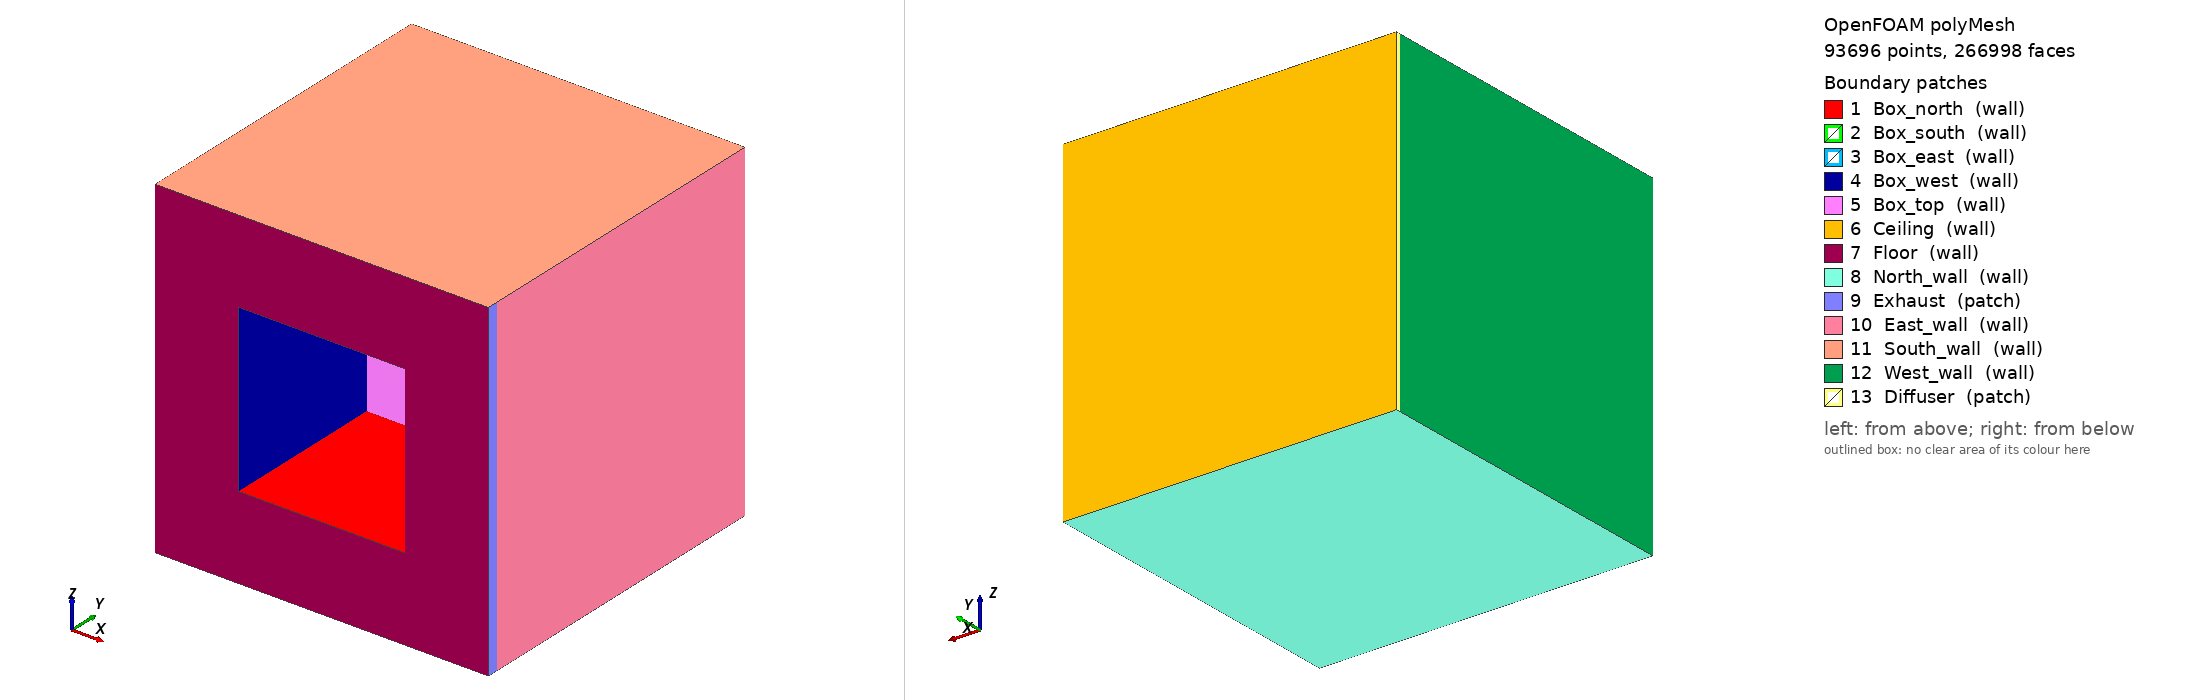

OpenFOAM case: the committed polyMesh, 93696 points, 266998 faces. Boundary patches (legend numbers): 1 Box_north (wall), 2 Box_south (wall), 3 Box_east (wall), 4 Box_west (wall), 5 Box_top (wall), 6 Ceiling (wall), 7 Floor (wall), 8 North_wall (wall), 9 Exhaust (patch), 10 East_wall (wall), 11 South_wall (wall), 12 West_wall (wall), 13 Diffuser (patch). Left view from above one corner, right view from below the opposite corner. Boundary conditions: 9 field file(s) under 0/; 13 of 13 drawn patches have an entry in a shipped field file.

=== constant/polyMesh/boundary ===
/*--------------------------------*- C++ -*----------------------------------*\
| =========                 |                                                 |
| \\      /  F ield         | OpenFOAM: The Open Source CFD Toolbox           |
|  \\    /   O peration     | Version:  2.1.1                                 |
|   \\  /    A nd           | Web:      www.OpenFOAM.org                      |
|    \\/     M anipulation  |                                                 |
\*---------------------------------------------------------------------------*/
FoamFile
{
    version     2.0;
    format      ascii;
    class       polyBoundaryMesh;
    location    "constant/polyMesh";
    object      boundary;
}
// * * * * * * * * * * * * * * * * * * * * * * * * * * * * * * * * * * * * * //

13
(
    Box_north
    {
        type            wall;
        nFaces          357;
        startFace       253256;
    }
    Box_south
    {
        type            wall;
        nFaces          357;
        startFace       253613;
    }
    Box_east
    {
        type            wall;
        nFaces          357;
        startFace       253970;
    }
    Box_west
    {
        type            wall;
        nFaces          357;
        startFace       254327;
    }
    Box_top
    {
        type            wall;
        nFaces          289;
        startFace       254684;
    }
    Ceiling
    {
        type            wall;
        nFaces          2209;
        startFace       254973;
    }
    Floor
    {
        type            wall;
        nFaces          1920;
        startFace       257182;
    }
    North_wall
    {
        type            wall;
        nFaces          1974;
        startFace       259102;
    }
    Exhaust
    {
        type            patch;
        nFaces          235;
        startFace       261076;
    }
    East_wall
    {
        type            wall;
        nFaces          1739;
        startFace       261311;
    }
    South_wall
    {
        type            wall;
        nFaces          1974;
        startFace       263050;
    }
    West_wall
    {
        type            wall;
        nFaces          1786;
        startFace       265024;
    }
    Diffuser
    {
        type            patch;
        nFaces          188;
        startFace       266810;
    }
)

// ************************************************************************* //


=== system/controlDict ===
/*--------------------------------*- C++ -*----------------------------------*\
| =========                 |                                                 |
| \\      /  F ield         | OpenFOAM: The Open Source CFD Toolbox           |
|  \\    /   O peration     | Version:  2.2.1                                 |
|   \\  /    A nd           | Web:      www.OpenFOAM.org                      |
|    \\/     M anipulation  |                                                 |
\*---------------------------------------------------------------------------*/
FoamFile
{
    version     2.0;
    format      ascii;
    class       dictionary;
    location    "system";
    object      controlDict;
}
// * * * * * * * * * * * * * * * * * * * * * * * * * * * * * * * * * * * * * //
libs (
      "libOpenFOAM.so"
      "libsimpleSwakFunctionObjects.so"
      "libswakFunctionObjects.so"
      "libgroovyBC.so"
      "libsampling.so"
     );

application     buoyantBoussinesqSimpleTskYuanFoam;

startFrom       startTime;

startTime       0;

stopAt          endTime;

endTime         200;

deltaT          0.1;

writeControl    timeStep;

writeInterval   100;

purgeWrite      0;

writeFormat     ascii;

writePrecision  6;

writeCompression off;

timeFormat      general;

timePrecision   6;

runTimeModifiable true;

functions
{
    probes
    {
        type            probes;
        functionObjectLibs ("libsampling.so");
        enabled         true;
        writeControl   timeStep;
        writeInterval  1;

        fields
        (
            U
	    T
        );

        probeLocations
        (
            ( 1.22	2.34	1.22 )
            ( 2.34	1.22	1.22 )
            ( 0.1	1.22	1.22 )
        );

    }
}
// ************************************************************************* //


=== 0/T ===
/*--------------------------------*- C++ -*----------------------------------*\
| =========                 |                                                 |
| \\      /  F ield         | OpenFOAM: The Open Source CFD Toolbox           |
|  \\    /   O peration     | Version:  2.1.1                                 |
|   \\  /    A nd           | Web:      www.OpenFOAM.org                      |
|    \\/     M anipulation  |                                                 |
\*---------------------------------------------------------------------------*/
FoamFile
{
    version     2.0;
    format      ascii;
    class       volScalarField;
    object      T;
}
// * * * * * * * * * * * * * * * * * * * * * * * * * * * * * * * * * * * * * //

dimensions      [0 0 0 1 0 0 0];

internalField   uniform 301.15;

boundaryField
{
    Diffuser
    {
        type            fixedValue;
        value           uniform 295.35;
    }
    Exhaust
    {
        type            zeroGradient;
    }
    Box_north
    {
        type            fixedValue;
        value           uniform 308.145;
    }
    Box_south
    {
        type            fixedValue;
		value 			uniform 308.664;
    }
    Box_east
    {
        type            fixedValue;
		value 			uniform 309.424;
    }
    Box_west
    {
        type            fixedValue;
		value 			uniform 309.583;
    }
    Box_top
    {
        type            fixedValue;
		value 			uniform 307.783;
    }
    Ceiling
    {
        type            fixedValue;
		value 			uniform 299.09091;
    }
    Floor
    {
        type            fixedValue;
		value 			uniform 300.2381;
    }
    North_wall
    {
        type            fixedValue;
		value 			uniform 300.07645;
    }
    East_wall
    {
        type            fixedValue;
		value 			uniform 301.51465;
    }
    South_wall
    {
        type            fixedValue;
		value 			uniform 300.50568;
    }	
    West_wall
    {
        type            fixedValue;
		value 			uniform 300.5;
    }

}

// ************************************************************************* //


=== 0/U ===
/*--------------------------------*- C++ -*----------------------------------*\
| =========                 |                                                 |
| \\      /  F ield         | OpenFOAM: The Open Source CFD Toolbox           |
|  \\    /   O peration     | Version:  2.1.1                                 |
|   \\  /    A nd           | Web:      www.OpenFOAM.org                      |
|    \\/     M anipulation  |                                                 |
\*---------------------------------------------------------------------------*/
FoamFile
{
    version     2.0;
    format      ascii;
    class       volVectorField;
    object      U;
}
// * * * * * * * * * * * * * * * * * * * * * * * * * * * * * * * * * * * * * //

dimensions      [0 1 -1 0 0 0 0];

internalField   uniform (0 0 0);

boundaryField
{
    Diffuser
    {
        type            fixedValue;
        value           uniform (1.366 0 0);
    }
    Exhaust
    {
        //type            zeroGradient;
        type            inletOutlet;
		inletValue      uniform (0 0 0);
    }
    Box_north
    {
        type            fixedValue;
        value           uniform (0 0 0);
    }
    Box_south
    {
        type            fixedValue;
        value           uniform (0 0 0);
    }
    Box_east
    {
        type            fixedValue;
        value           uniform (0 0 0);
    }
    Box_west
    {
        type            fixedValue;
        value           uniform (0 0 0);
    }
    Box_top
    {
        type            fixedValue;
        value           uniform (0 0 0);
    }
    Ceiling
    {
        type            fixedValue;
        value           uniform (0 0 0);
    }
    Floor
    {
        type            fixedValue;
        value           uniform (0 0 0);
    }
    North_wall
    {
        type            fixedValue;
        value           uniform (0 0 0);
    }
    East_wall
    {
        type            fixedValue;
        value           uniform (0 0 0);
    }
    South_wall
    {
        type            fixedValue;
        value           uniform (0 0 0);
    }
    West_wall
    {
        type            fixedValue;
        value           uniform (0 0 0);
    }

}

// ************************************************************************* //


=== 0/alphat ===
/*--------------------------------*- C++ -*----------------------------------*\
| =========                 |                                                 |
| \\      /  F ield         | OpenFOAM: The Open Source CFD Toolbox           |
|  \\    /   O peration     | Version:  2.1.1                                 |
|   \\  /    A nd           | Web:      www.OpenFOAM.org                      |
|    \\/     M anipulation  |                                                 |
\*---------------------------------------------------------------------------*/
FoamFile
{
    version     2.0;
    format      ascii;
    class       volScalarField;
    object      alphat;
}
// * * * * * * * * * * * * * * * * * * * * * * * * * * * * * * * * * * * * * //

dimensions      [0 2 -1 0 0 0 0];

internalField   uniform 0;

boundaryField
{
    Diffuser
    {
        type            calculated;
        value           uniform 0;
    }
    Exhaust
    {
        type            calculated;
        value           uniform 0;
    }
    Box_north
    {
        type            alphatJayatillekeWallFunction;
        Prt             0.85;
        value           uniform 0;
    }
    Box_south
    {
        type            alphatJayatillekeWallFunction;
        Prt             0.85;
        value           uniform 0;
    }
    Box_east
    {
        type            alphatJayatillekeWallFunction;
        Prt             0.85;
        value           uniform 0;
    }
    Box_west
    {
        type            alphatJayatillekeWallFunction;
        Prt             0.85;
        value           uniform 0;
    }
    Box_top
    {
        type            alphatJayatillekeWallFunction;
        Prt             0.85;
        value           uniform 0;
    }
    Ceiling
    {
        type            alphatJayatillekeWallFunction;
        Prt             0.85;
        value           uniform 0;
    }
    Floor
    {
        type            alphatJayatillekeWallFunction;
        Prt             0.85;
        value           uniform 0;
    }
    North_wall
    {
        type            alphatJayatillekeWallFunction;
        Prt             0.85;
        value           uniform 0;
    }
    East_wall
    {
        type            alphatJayatillekeWallFunction;
        Prt             0.85;
        value           uniform 0;
    }
    South_wall
    {
        type            alphatJayatillekeWallFunction;
        Prt             0.85;
        value           uniform 0;
    }
    West_wall
    {
        type            alphatJayatillekeWallFunction;
        Prt             0.85;
        value           uniform 0;
    }

}

// ************************************************************************* //


=== 0/dp ===
/*--------------------------------*- C++ -*----------------------------------*\
| =========                 |                                                 |
| \\      /  F ield         | OpenFOAM: The Open Source CFD Toolbox           |
|  \\    /   O peration     | Version:  2.1.1                                 |
|   \\  /    A nd           | Web:      www.OpenFOAM.org                      |
|    \\/     M anipulation  |                                                 |
\*---------------------------------------------------------------------------*/
FoamFile
{
    version     2.0;
    format      ascii;
    class       volScalarField;
    object      dp;
}
// * * * * * * * * * * * * * * * * * * * * * * * * * * * * * * * * * * * * * //

dimensions      [0 2 -2 0 0 0 0];

internalField   uniform 0;

boundaryField
{
    Diffuser
    {
        type            zeroGradient;
    }
    Exhaust
    {
        type            fixedValue;
        value           uniform 0;
    }
    Box_north
    {
        type            zeroGradient;
    }
    Box_south
    {
        type            zeroGradient;
    }
    Box_east
    {
        type            zeroGradient;
    }
    Box_west
    {
        type            zeroGradient;
    }
    Box_top
    {
        type            zeroGradient;
    }
    Ceiling
    {
        type            zeroGradient;
    }
    Floor
    {
        type            zeroGradient;
    }
    North_wall
    {
        type            zeroGradient;
    }
    East_wall
    {
        type            zeroGradient;
    }
    South_wall
    {
        type            zeroGradient;
    }
    West_wall
    {
        type            zeroGradient;
    }

}

// ************************************************************************* //


=== 0/epsilon ===
/*--------------------------------*- C++ -*----------------------------------*\
| =========                 |                                                 |
| \\      /  F ield         | OpenFOAM: The Open Source CFD Toolbox           |
|  \\    /   O peration     | Version:  2.1.1                                 |
|   \\  /    A nd           | Web:      www.OpenFOAM.org                      |
|    \\/     M anipulation  |                                                 |
\*---------------------------------------------------------------------------*/
FoamFile
{
    version     2.0;
    format      ascii;
    class       volScalarField;
    object      epsilon;
}
// * * * * * * * * * * * * * * * * * * * * * * * * * * * * * * * * * * * * * //

dimensions      [0 2 -3 0 0 0 0];

internalField   uniform 0.05;

boundaryField
{
    Diffuser
    {
        type            fixedValue;
        value           uniform 0.05;
    }
    Exhaust
    {
        type            zeroGradient;
    }
    Box_north
    {
        type            epsilonWallFunction;
        Cmu             0.09;
        kappa           0.41;
        E               9.8;
        value           uniform 0.05;
    }
    Box_south
    {
        type            epsilonWallFunction;
        Cmu             0.09;
        kappa           0.41;
        E               9.8;
        value           uniform 0.05;
    }
    Box_east
    {
        type            epsilonWallFunction;
        Cmu             0.09;
        kappa           0.41;
        E               9.8;
        value           uniform 0.05;
    }
    Box_west
    {
        type            epsilonWallFunction;
        Cmu             0.09;
        kappa           0.41;
        E               9.8;
        value           uniform 0.05;
    }
    Box_top
    {
        type            epsilonWallFunction;
        Cmu             0.09;
        kappa           0.41;
        E               9.8;
        value           uniform 0.05;
    }
    Ceiling
    {
        type            epsilonWallFunction;
        Cmu             0.09;
        kappa           0.41;
        E               9.8;
        value           uniform 0.05;
    }
    Floor
    {
        type            epsilonWallFunction;
        Cmu             0.09;
        kappa           0.41;
        E               9.8;
        value           uniform 0.05;
    }
    North_wall
    {
        type            epsilonWallFunction;
        Cmu             0.09;
        kappa           0.41;
        E               9.8;
        value           uniform 0.05;
    }
    East_wall
    {
        type            epsilonWallFunction;
        Cmu             0.09;
        kappa           0.41;
        E               9.8;
        value           uniform 0.05;
    }
    South_wall
    {
        type            epsilonWallFunction;
        Cmu             0.09;
        kappa           0.41;
        E               9.8;
        value           uniform 0.05;
    }
    West_wall
    {
        type            epsilonWallFunction;
        Cmu             0.09;
        kappa           0.41;
        E               9.8;
        value           uniform 0.05;
    }

}

// ************************************************************************* //


=== 0/k ===
/*--------------------------------*- C++ -*----------------------------------*\
| =========                 |                                                 |
| \\      /  F ield         | OpenFOAM: The Open Source CFD Toolbox           |
|  \\    /   O peration     | Version:  2.1.1                                 |
|   \\  /    A nd           | Web:      www.OpenFOAM.org                      |
|    \\/     M anipulation  |                                                 |
\*---------------------------------------------------------------------------*/
FoamFile
{
    version     2.0;
    format      ascii;
    class       volScalarField;
    location    "0";
    object      k;
}
// * * * * * * * * * * * * * * * * * * * * * * * * * * * * * * * * * * * * * //

dimensions      [0 2 -2 0 0 0 0];

internalField   uniform 0.028;

boundaryField
{
    Diffuser
    {
        type            fixedValue;
        value           uniform 0.028;
    }
    Exhaust
    {
        type            zeroGradient;
    }
    Box_north
    {
        type            kqRWallFunction;
        value           uniform 0.028;
    }
    Box_south
    {
        type            kqRWallFunction;
        value           uniform 0.028;
    }
    Box_east
    {
        type            kqRWallFunction;
        value           uniform 0.028;
    }
    Box_west
    {
        type            kqRWallFunction;
        value           uniform 0.028;
    }
    Box_top
    {
        type            kqRWallFunction;
        value           uniform 0.028;
    }
    Ceiling
    {
        type            kqRWallFunction;
        value           uniform 0.028;
    }
    Floor
    {
        type            kqRWallFunction;
        value           uniform 0.028;
    }
    North_wall
    {
        type            kqRWallFunction;
        value           uniform 0.028;
    }
    East_wall
    {
        type            kqRWallFunction;
        value           uniform 0.028;
    }
    South_wall
    {
        type            kqRWallFunction;
        value           uniform 0.028;
    }
    West_wall
    {
        type            kqRWallFunction;
        value           uniform 0.028;
    }

}

// ************************************************************************* //


=== 0/nut ===
/*--------------------------------*- C++ -*----------------------------------*\
| =========                 |                                                 |
| \\      /  F ield         | OpenFOAM: The Open Source CFD Toolbox           |
|  \\    /   O peration     | Version:  2.1.1                                 |
|   \\  /    A nd           | Web:      www.OpenFOAM.org                      |
|    \\/     M anipulation  |                                                 |
\*---------------------------------------------------------------------------*/
FoamFile
{
    version     2.0;
    format      ascii;
    class       volScalarField;
    location    "0";
    object      nut;
}
// * * * * * * * * * * * * * * * * * * * * * * * * * * * * * * * * * * * * * //

dimensions      [0 2 -1 0 0 0 0];

internalField   uniform 0; 

boundaryField
{
    Box_north
    {
        type            nutkWallFunction;
        Cmu             0.09;
        kappa           0.41;
        E               9.8;
        value           uniform 0;
    }
    Box_south
    {
        type            nutkWallFunction;
        Cmu             0.09;
        kappa           0.41;
        E               9.8;
        value           uniform 0;
    }
    Box_east
    {
        type            nutkWallFunction;
        Cmu             0.09;
        kappa           0.41;
        E               9.8;
        value           uniform 0;
    }
    Box_west
    {
        type            nutkWallFunction;
        Cmu             0.09;
        kappa           0.41;
        E               9.8;
        value           uniform 0;
    }
    Box_top
    {
        type            nutkWallFunction;
        Cmu             0.09;
        kappa           0.41;
        E               9.8;
        value           uniform 0;
    }
    Ceiling
    {
        type            nutkWallFunction;
        Cmu             0.09;
        kappa           0.41;
        E               9.8;
        value           uniform 0;
    }
    Floor
    {
        type            nutkWallFunction;
        Cmu             0.09;
        kappa           0.41;
        E               9.8;
        value           uniform 0;
    }
    North_wall
    {
        type            nutkWallFunction;
        Cmu             0.09;
        kappa           0.41;
        E               9.8;
        value           uniform 0;
    }
    Exhaust
    {
        type            calculated;
        value           uniform 0;
    }
    East_wall
    {
        type            nutkWallFunction;
        Cmu             0.09;
        kappa           0.41;
        E               9.8;
        value           uniform 0;
    }
    South_wall
    {
        type            nutkWallFunction;
        Cmu             0.09;
        kappa           0.41;
        E               9.8;
        value           uniform 0;
    }
    West_wall
    {
        type            nutkWallFunction;
        Cmu             0.09;
        kappa           0.41;
        E               9.8;
        value           uniform 0;
    }
    Diffuser
    {
        type            calculated;
        value           uniform 0;
    }
}


// ************************************************************************* //


=== 0/p ===
/*--------------------------------*- C++ -*----------------------------------*\
| =========                 |                                                 |
| \\      /  F ield         | OpenFOAM: The Open Source CFD Toolbox           |
|  \\    /   O peration     | Version:  2.1.1                                 |
|   \\  /    A nd           | Web:      www.OpenFOAM.org                      |
|    \\/     M anipulation  |                                                 |
\*---------------------------------------------------------------------------*/
FoamFile
{
    version     2.0;
    format      ascii;
    class       volScalarField;
    object      p;
}
// * * * * * * * * * * * * * * * * * * * * * * * * * * * * * * * * * * * * * //

dimensions      [0 2 -2 0 0 0 0];

internalField   uniform 0;

boundaryField
{
    Diffuser
    {
        type            zeroGradient;
    }
    Exhaust
    {
        type            fixedValue;
        value           uniform 0;
    }
    Box_north
    {
        type            zeroGradient;
    }
    Box_south
    {
        type            zeroGradient;
    }
    Box_east
    {
        type            zeroGradient;
    }
    Box_west
    {
        type            zeroGradient;
    }
    Box_top
    {
        type            zeroGradient;
    }
    Ceiling
    {
        type            zeroGradient;
    }
    Floor
    {
        type            zeroGradient;
    }
    North_wall
    {
        type            zeroGradient;
    }
    East_wall
    {
        type            zeroGradient;
    }
    South_wall
    {
        type            zeroGradient;
    }
    West_wall
    {
        type            zeroGradient;
    }

}

// ************************************************************************* //


=== 0/sT ===
/*--------------------------------*- C++ -*----------------------------------*\
| =========                 |                                                 |
| \\      /  F ield         | OpenFOAM: The Open Source CFD Toolbox           |
|  \\    /   O peration     | Version:  2.1.1                                 |
|   \\  /    A nd           | Web:      www.OpenFOAM.org                      |
|    \\/     M anipulation  |                                                 |
\*---------------------------------------------------------------------------*/
FoamFile
{
    version     2.0;
    format      ascii;
    class       volScalarField;
    object      T;
}
// * * * * * * * * * * * * * * * * * * * * * * * * * * * * * * * * * * * * * //

dimensions      [0 0 -1 1 0 0 0];

internalField   uniform 0;

boundaryField
{
    Diffuser
    {
        type            fixedValue;
        value           uniform 0;
    }
    Exhaust
    {
        type            zeroGradient;
    }
    Box_north
    {
        type            fixedValue;
        value           uniform 0;
    }
    Box_south
    {
        type            fixedValue;
		value 			uniform 0;
    }
    Box_east
    {
        type            fixedValue;
		value 			uniform 0;
    }
    Box_west
    {
        type            fixedValue;
		value 			uniform 0;
    }
    Box_top
    {
        type            fixedValue;
		value 			uniform 0;
    }
    Ceiling
    {
        type            fixedValue;
		value 			uniform 0;
    }
    Floor
    {
        type            fixedValue;
		value 			uniform 0;
    }
    North_wall
    {
        type            fixedValue;
		value 			uniform 0;
    }
    East_wall
    {
        type            fixedValue;
		value 			uniform 0;
    }
    South_wall
    {
        type            fixedValue;
		value 			uniform 0;
    }	
    West_wall
    {
        type            fixedValue;
		value 			uniform 0;
    }

}

// ************************************************************************* //


Also in the case, not shown: constant/polyMesh/faces (numeric list); constant/polyMesh/neighbour (numeric list); constant/polyMesh/owner (numeric list); constant/polyMesh/points (numeric list).
